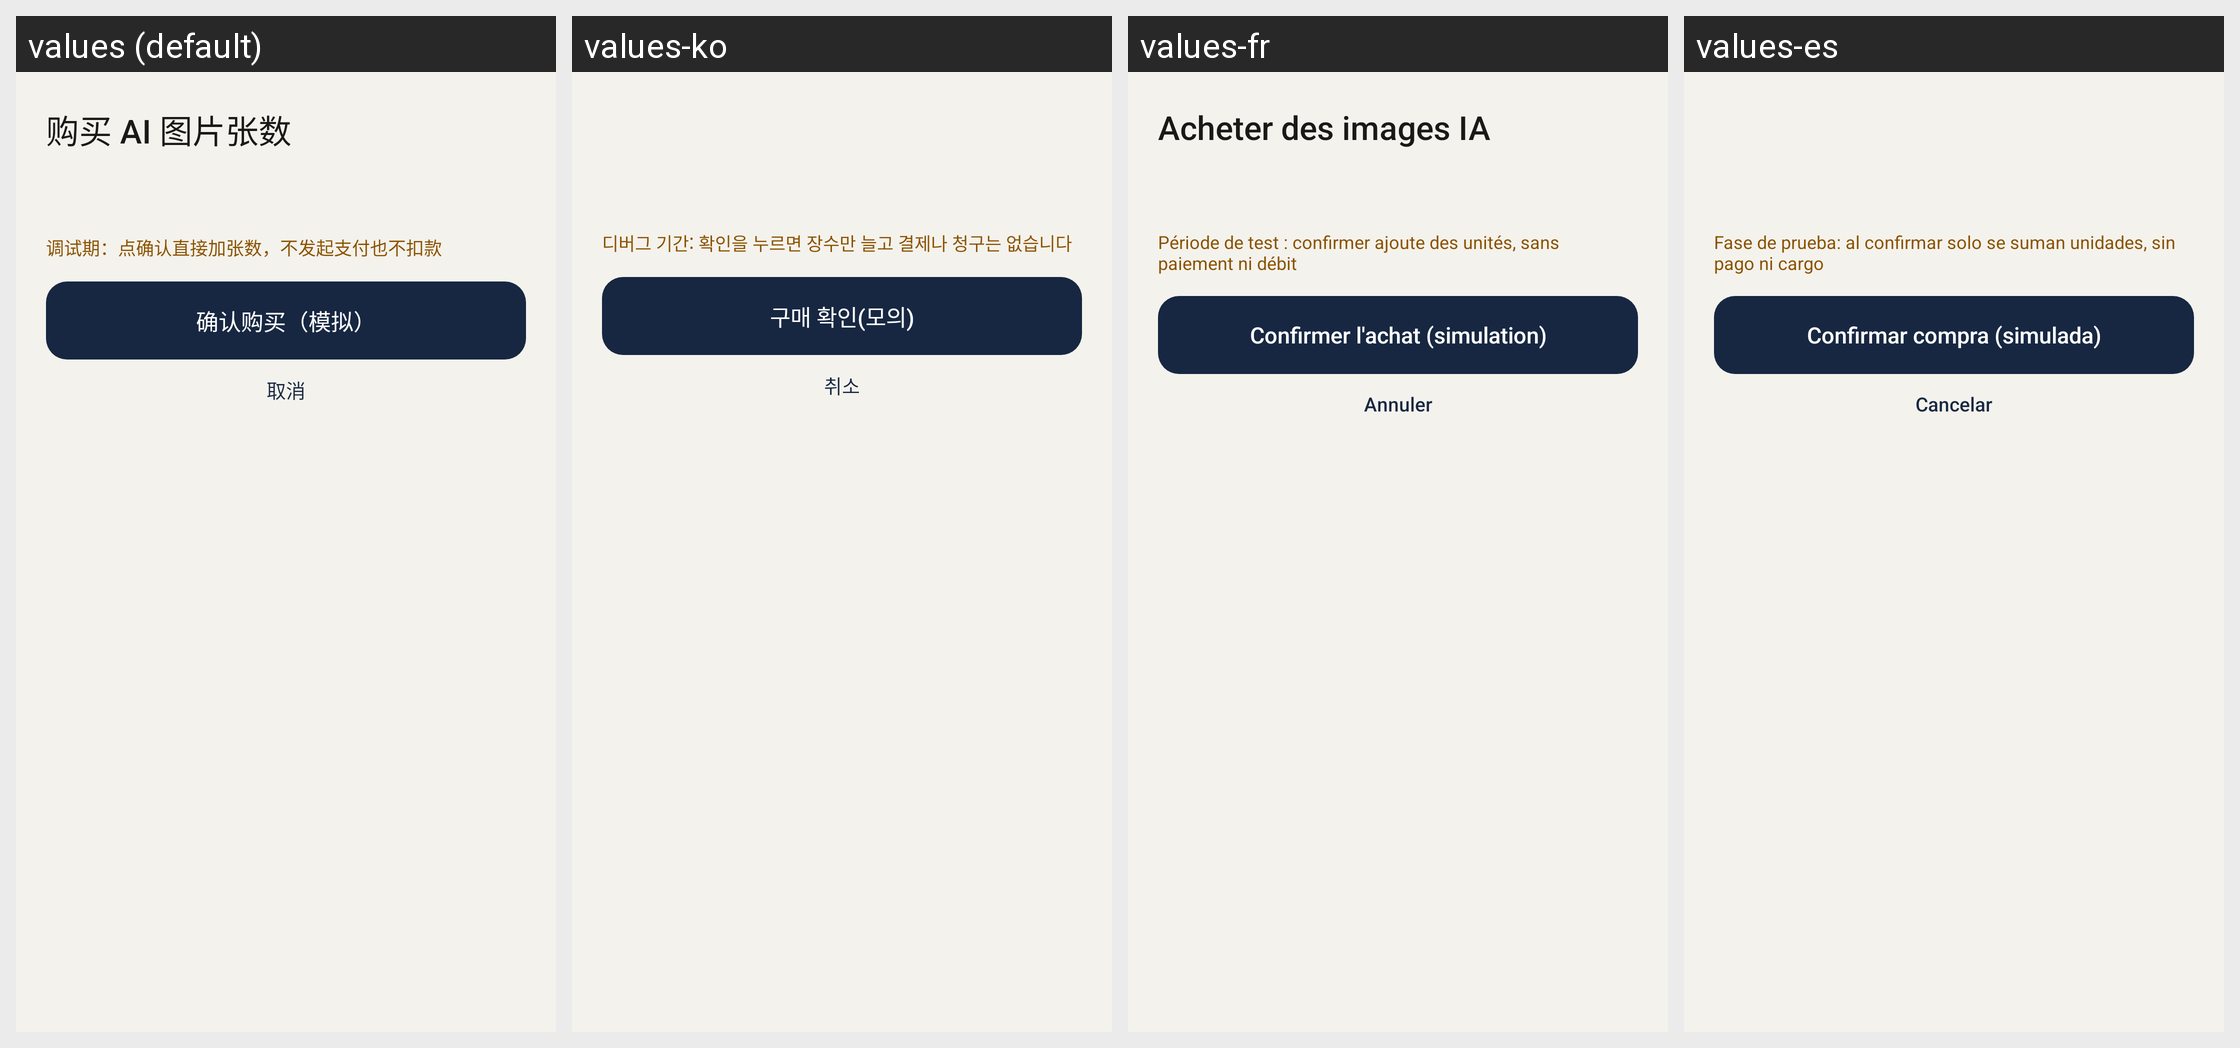

Here is an Android app screen in its default locale and in the app's own translations. Write out the translated-string differences for the strings that appear on this screen.
Android screen res/layout/dialog_ai_purchase.xml rendered under 4 locales, left to right: values (default), values-ko, values-fr, values-es. Device: Nexus 5 (rendered at 1080×1920; each locale shown at half size, 540×960, under a caption strip naming it); theme Theme.ThumbCard.
Other locales in the repository, not shown: values-ar, values-de, values-en, values-ja, values-ru, values-zh-rTW.
Strings drawn on this screen, with the default value and each locale's value (text and hints the layout hard-codes, and strings that could not be matched under every locale, appear in the picture but are not listed):

ai_buy_debug_note
  values: 调试期：点确认直接加张数，不发起支付也不扣款
  values-ko: 디버그 기간: 확인을 누르면 장수만 늘고 결제나 청구는 없습니다
  values-fr: Période de test : confirmer ajoute des unités, sans paiement ni débit
  values-es: Fase de prueba: al confirmar solo se suman unidades, sin pago ni cargo

ai_buy_confirm
  values: 确认购买（模拟）
  values-ko: 구매 확인(모의)
  values-fr: Confirmer l'achat (simulation)
  values-es: Confirmar compra (simulada)

common_cancel
  values: 取消
  values-ko: 취소
  values-fr: Annuler
  values-es: Cancelar
